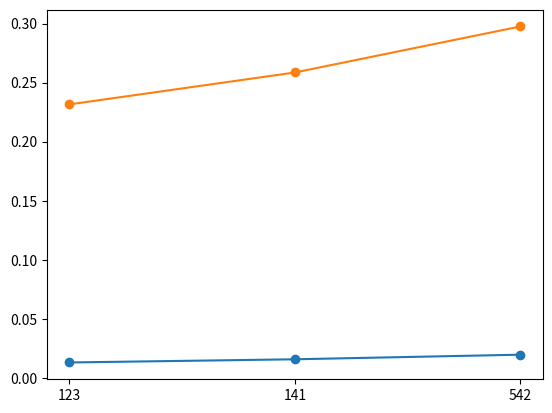

The matplotlib source for this figure:
import matplotlib.pyplot as plt

a = ["123", "141", "542"]
b = [0.0131546469716, 0.015854214232, 0.019748132041]
c = [0.231546469716, 0.25854214232, 0.29748132041]

plt.plot(a,b,'-o')
plt.plot(a,c,'-o')
plt.show()